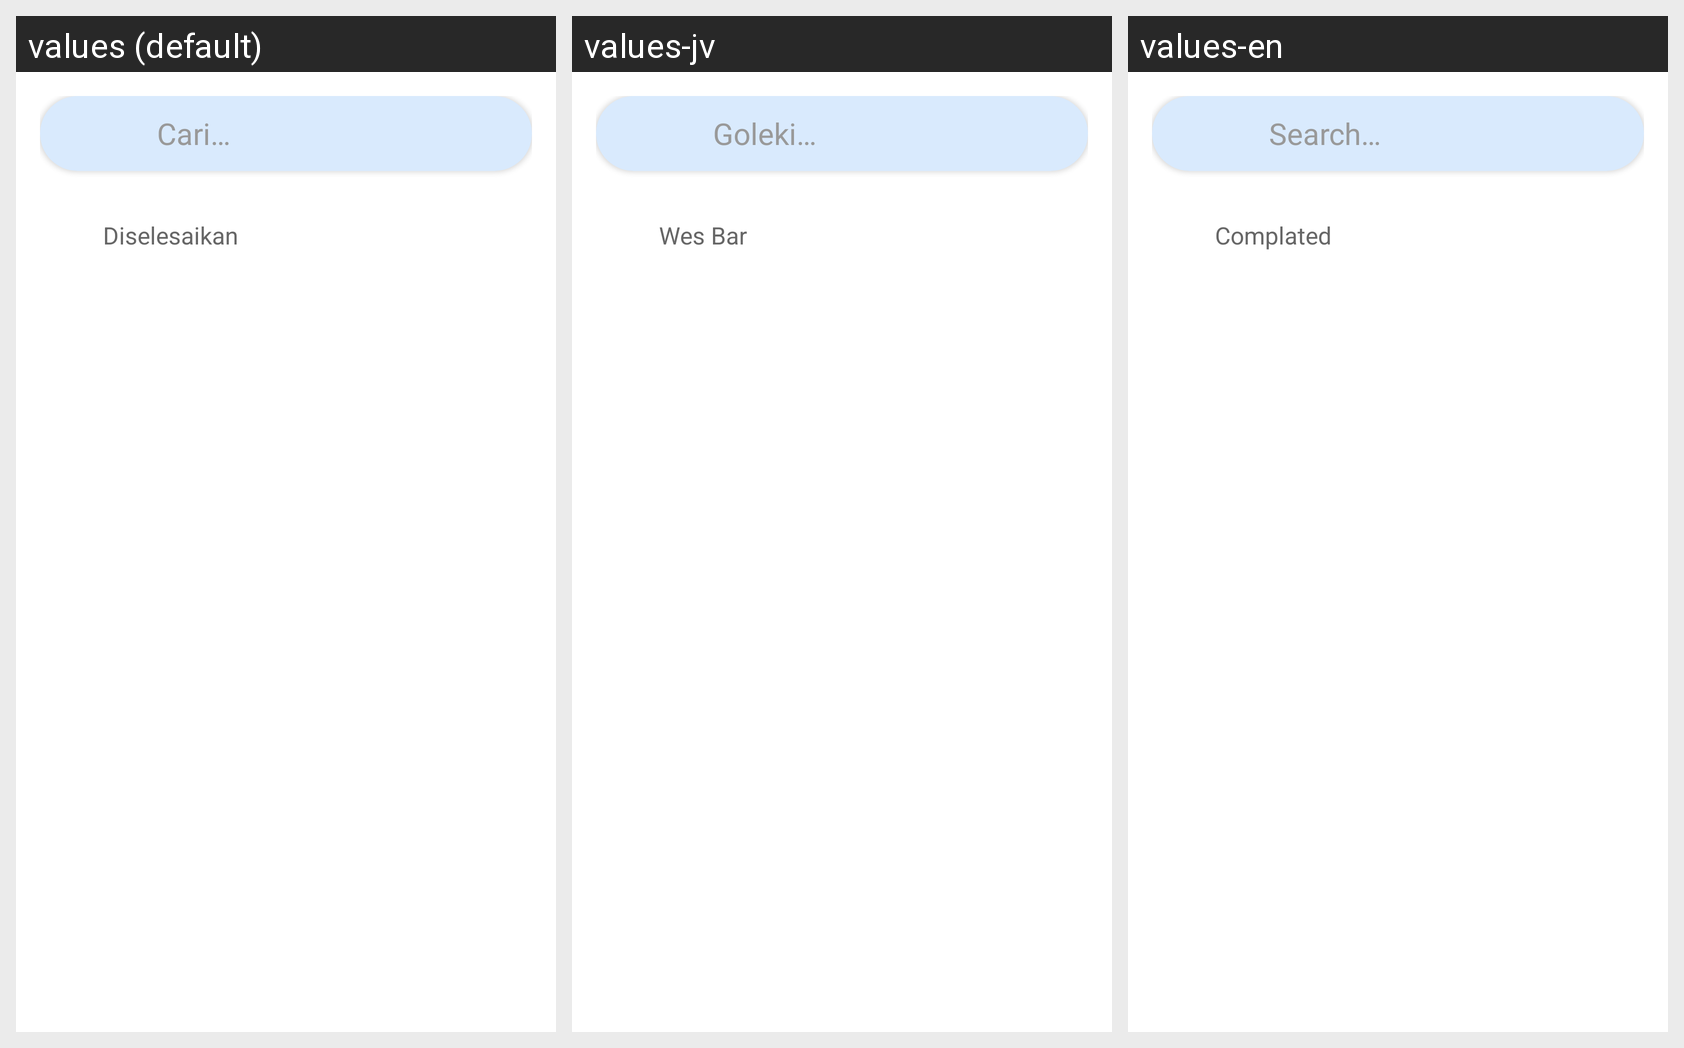

Translations of the strings shown on this Android screen, per locale in the grid:
Android screen res/layout/fragment_tugas.xml rendered under 3 locales, left to right: values (default), values-jv, values-en. Device: Nexus 5 (rendered at 1080×1920; each locale shown at half size, 540×960, under a caption strip naming it); theme Theme.LumiNote.
Strings drawn on this screen, with the default value and each locale's value (text and hints the layout hard-codes, and strings that could not be matched under every locale, appear in the picture but are not listed):

hint_search
  values: Cari…
  values-jv: Goleki…
  values-en: Search…

switch_don
  values: Diselesaikan
  values-jv: Wes Bar
  values-en: Complated
